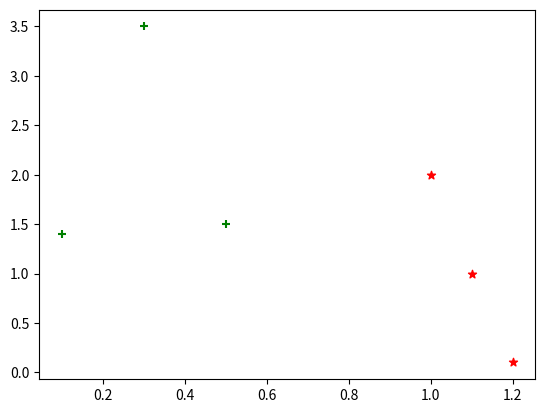

The matplotlib source for this figure:
import numpy as np
import matplotlib.pyplot as plt
import operator
##给出训练数据以及对应的类别
def createDataSet():
    group = np.array([[1.0,2.0],[1.2,0.1],[0.1,1.4],[0.3,3.5],[1.1,1.0],[0.5,1.5]])
    labels = np.array(['A','A','B','B','A','B'])
    return group,labels
if __name__=='__main__':
    group,labels = createDataSet()
    plt.scatter(group[labels=='A',0],group[labels=='A',1],color = 'r', marker='*')
    #对于类别为A的数据集我们使用红色六角形表示
    plt.scatter(group[labels=='B',0],group[labels=='B',1],color = 'g', marker='+')
    #对于类别为B的数据集我们使用绿色十字形表示
    # plt.show()

def kNN_classify(k,dis,X_train,x_train,Y_test):
    assert dis == 'E' or dis == 'M', 'dis must E or M，E代表欧式距离，M代表曼哈顿距离'
    num_test = Y_test.shape[0] #测试样本的数量
    labellist = []
    ''' 使用欧拉公式作为距离度量'''
    if (dis == 'E'):
        for i in range(num_test):
        #实现欧式距离公式
            distances = np.sqrt(np.sum(((X_train - np.tile(Y_test[i], (X_train.shape[0], 1))) ** 2), axis=1))
            nearest_k = np.argsort(distances) #距离由小到大进行排序，并返回index值
            topK = nearest_k[:k] #选取前k个距离⌥
            classCount = {}
            for i in topK: #统计每个类别的个数
                classCount[x_train[i]] = classCount.get(x_train[i],0) + 1
            sortedClassCount = sorted(classCount.items(),key=operator.itemgetter(1),reverse=True)
            labellist.append(sortedClassCount[0][0])
        return np.array(labellist)
    if (dis == 'M'):
        for i in range(num_test):
        #实现欧式距离公式
            distances = np.sum(np.abs(X_train - np.tile(Y_test[i], (X_train.shape[0], 1))))
            nearest_k = np.argsort(distances) #距离由小到大进行排序，并返回index值
            topK = nearest_k[:k] #选取前k个距离⌥
            classCount = {}
            for i in topK: #统计每个类别的个数
                classCount[x_train[i]] = classCount.get(x_train[i],0) + 1
            sortedClassCount = sorted(classCount.items(),key=operator.itemgetter(1),reverse=True)
            labellist.append(sortedClassCount[0][0])
        return np.array(labellist)
#使用曼哈顿公式作为距离度量
#读者自行补充完成
if __name__ == '__main__':
    group, labels = createDataSet()
    y_test_pred = kNN_classify(1, 'E', group, labels, np.array([[1.0,2.1],[0.4,2.0]]))
    print(y_test_pred) #打印输出['A' 'B']